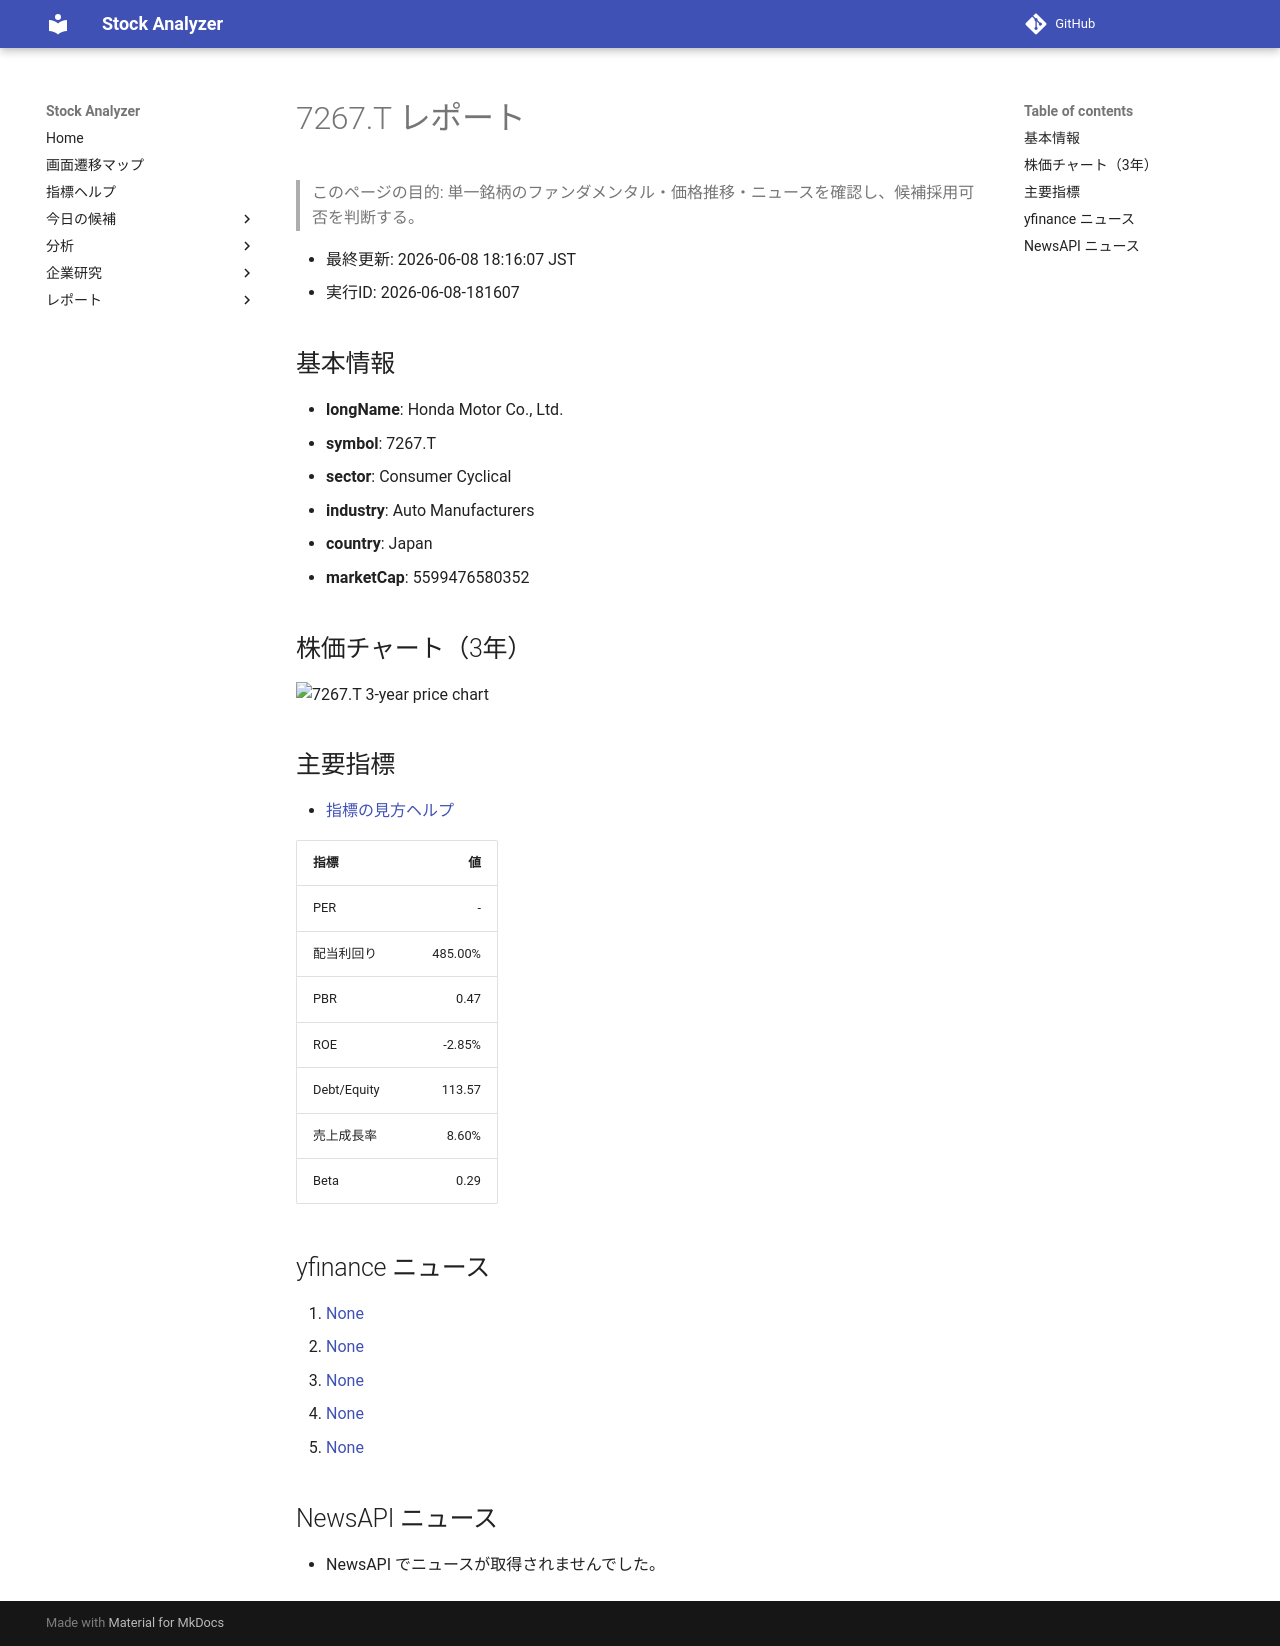

repository: Yumi-note/Making-APP · page: reports/2026-06-08/181607/7267_T/index.html · generator: mkdocs

# 7267.T レポート

> このページの目的: 単一銘柄のファンダメンタル・価格推移・ニュースを確認し、候補採用可否を判断する。

- 最終更新: 2026-06-08 18:16:07 JST
- 実行ID: 2026-06-08-181607

## 基本情報

- **longName**: Honda Motor Co., Ltd.
- **symbol**: 7267.T
- **sector**: Consumer Cyclical
- **industry**: Auto Manufacturers
- **country**: Japan
- **marketCap**: 5599476580352

## 株価チャート（3年）

![7267.T 3-year price chart](7267_T_3y.png)

## 主要指標

- [指標の見方ヘルプ](../../../../indicators.md)

| 指標 | 値 |
|---|---:|
| PER | - |
| 配当利回り | 485.00% |
| PBR | 0.47 |
| ROE | -2.85% |
| Debt/Equity | 113.57 |
| 売上成長率 | 8.60% |
| Beta | 0.29 |

## yfinance ニュース

1. [None](None)
2. [None](None)
3. [None](None)
4. [None](None)
5. [None](None)

## NewsAPI ニュース

- NewsAPI でニュースが取得されませんでした。
